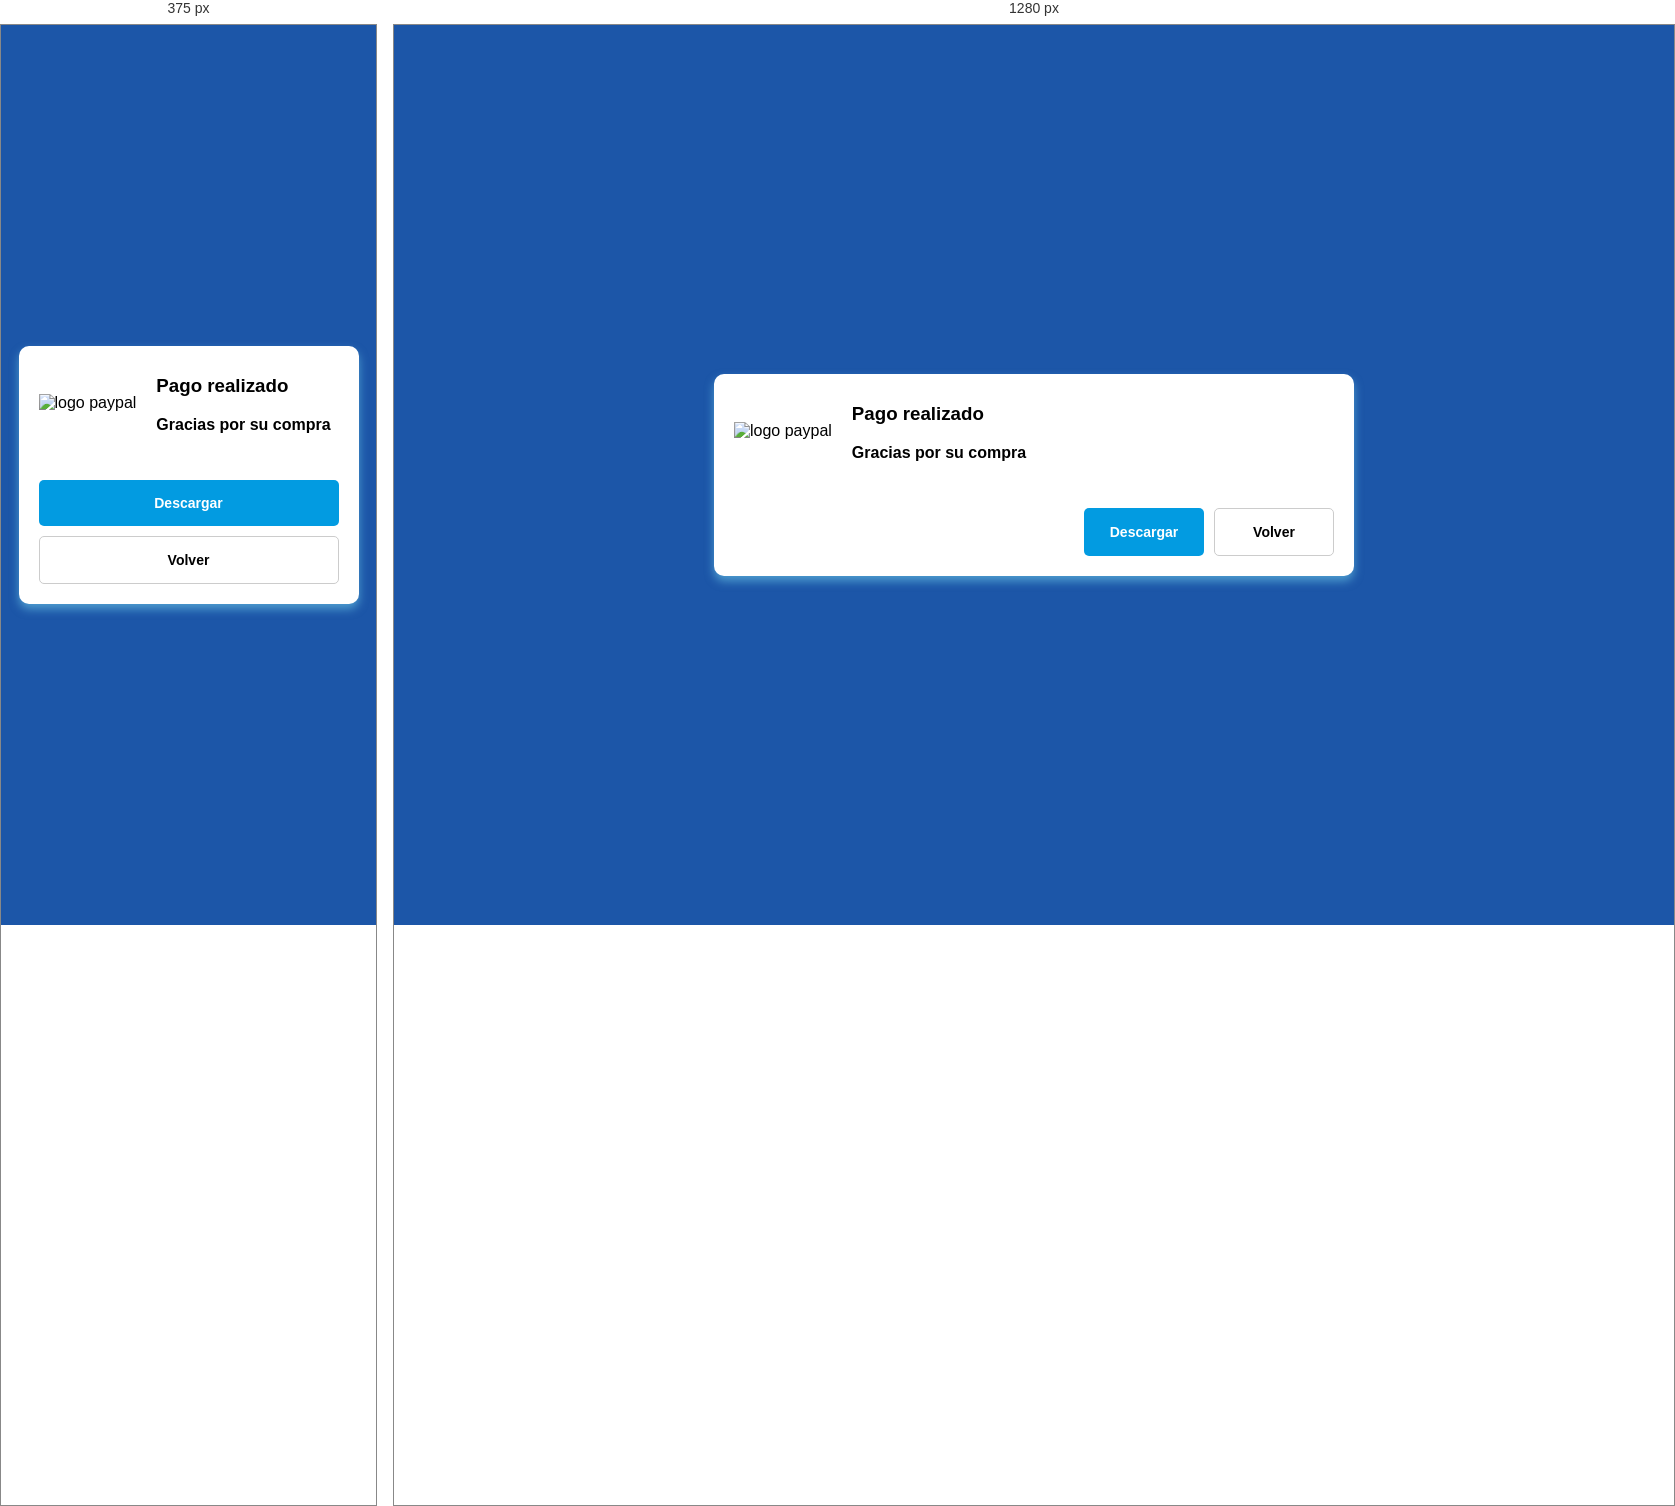
Rendered at 375 px and 1280 px, left to right.

<!-- file: index.html -->
<!DOCTYPE html>
<html lang="en">
<head>
    <meta charset="UTF-8">
    <meta name="viewport" content="width=device-width, initial-scale=1.0">
    <title>confiracion de pago</title>
    <link rel="stylesheet" href="style.css">
</head>
<body>
    <div class="contenedor">
        <div class="sub-contenedor">
            <div class="contenido">
                <div class="icon">
                    <img src="descarga.jpg" alt="logo paypal" width="48px" >
                </div>

                <div class="mensaje">
                    <div class="titulo">
                        <h3>Pago realizado</h3>
                        <p class="texto">Gracias por su compra</p>
                    </div>
                </div>
            </div>

            <div class="botones">
                <button class="btn-descargar">Descargar</button>
                <button class="btn-volver">Volver</button>
            </div>
        </div>
    </div>
</body>
</html>

/* @media block from style.css */
@media (max-width: 600px) {
    .contenedor .sub-contenedor{
        width: 80%;
    }

    .contenedor .sub-contenedor .botones{
        flex-direction: column;
    }
}